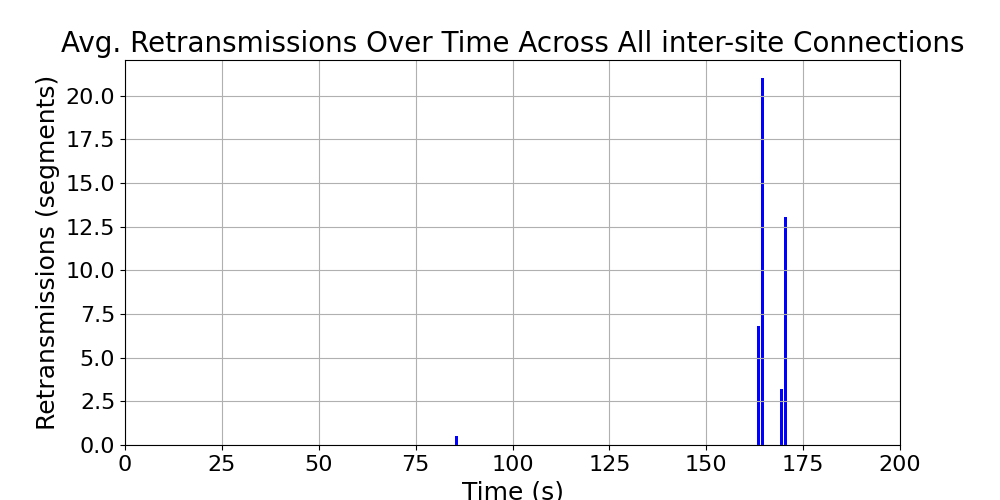

Data behind this chart, as committed beside it:
time_bin, retransmissions, time_bin_mid
[85, 86), 0.5, 85.5
[158, 159), 0.0, 158.5
[163, 164), 6.833, 163.5
[164, 165), 21.0, 164.5
[169, 170), 3.2, 169.5
[170, 171), 13.05, 170.5
[171, 172), 0.0, 171.5
[198, 199), 0.0, 198.5
